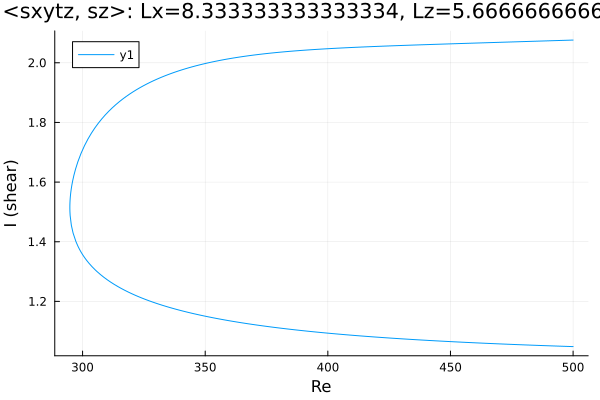

The data file committed next to this chart (first rows):
Re, shear
500.0, 2.076
499.3, 2.076
497.9, 2.076
496.5, 2.075
495.1, 2.075
493.7, 2.075
492.3, 2.074
490.9, 2.074
489.4, 2.074
488, 2.073
486.6, 2.073
485.2, 2.072
483.8, 2.072
482.4, 2.072
481, 2.071
479.5, 2.071
478.7, 2.071
477.3, 2.071
475.9, 2.07
474.5, 2.07
473.1, 2.069
471.7, 2.069
470.3, 2.069
468.8, 2.068
467.4, 2.068
466, 2.068
464.6, 2.067
463.2, 2.067
461.8, 2.067
460.4, 2.066
458.9, 2.066
458.5, 2.066
457.1, 2.065
455.7, 2.065
454.3, 2.065
452.9, 2.064
451.4, 2.064
450, 2.064
448.6, 2.063
447.2, 2.063
445.8, 2.062
444.4, 2.062
443, 2.062
441.5, 2.061
440.1, 2.061
438.7, 2.061
437.3, 2.06
435.9, 2.06
434.5, 2.059
433.1, 2.059
431.6, 2.059
430.2, 2.058
428.8, 2.058
427.4, 2.057
426, 2.057
424.6, 2.056
424.2, 2.056
422.8, 2.056
421.4, 2.055
419.9, 2.055
... 298 more rows
